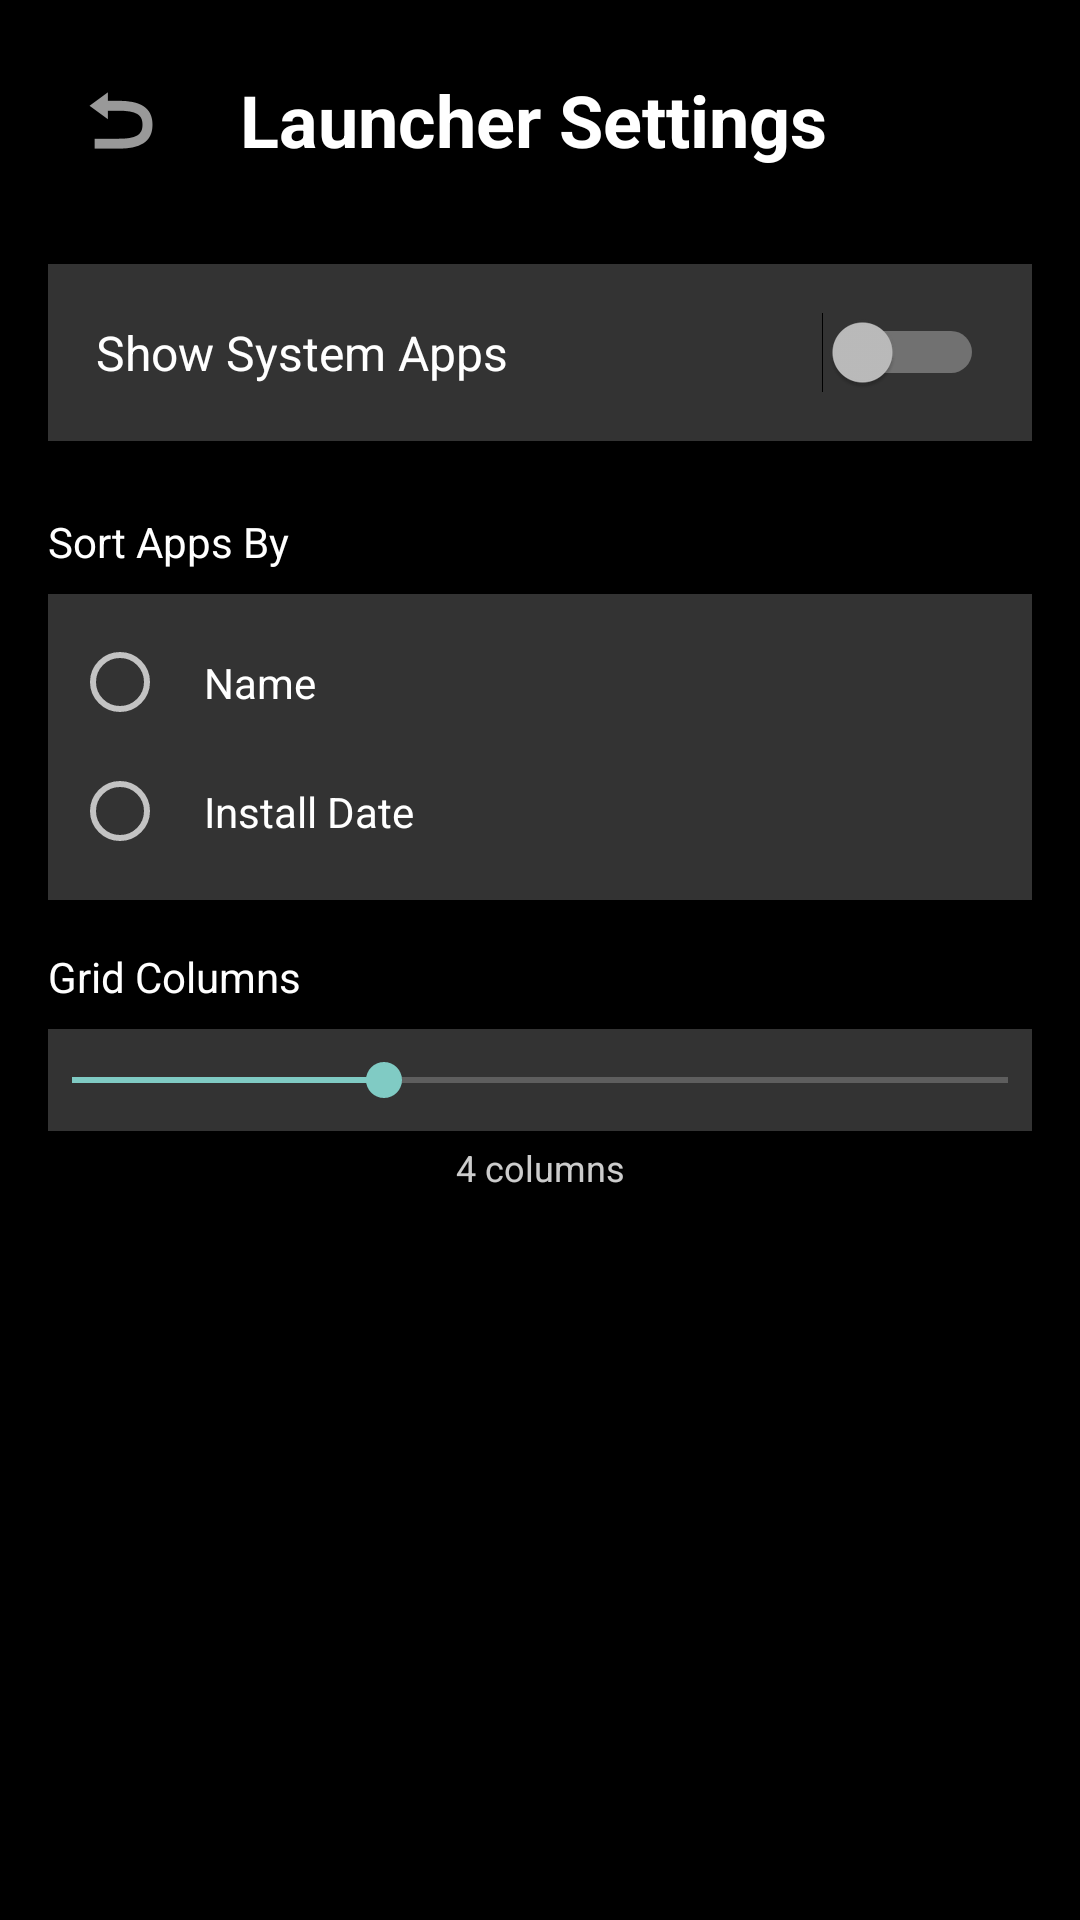

Reconstruct the res/layout file that produces this screen, plus the resources it refers to.
<!-- AndroidManifest.xml: activity theme LauncherTheme -->
<!-- res/layout/activity_settings.xml -->
<?xml version="1.0" encoding="utf-8"?>
<ScrollView xmlns:android="http://schemas.android.com/apk/res/android"
    xmlns:app="http://schemas.android.com/apk/res-auto"
    android:layout_width="match_parent"
    android:layout_height="match_parent"
    android:background="@android:color/black">

    <LinearLayout
        android:layout_width="match_parent"
        android:layout_height="wrap_content"
        android:orientation="vertical"
        android:padding="16dp">

        <LinearLayout
            android:layout_width="match_parent"
            android:layout_height="wrap_content"
            android:layout_marginBottom="24dp"
            android:gravity="center_vertical"
            android:orientation="horizontal">

            <ImageButton
                android:id="@+id/back_button"
                android:layout_width="48dp"
                android:layout_height="48dp"
                android:background="?attr/selectableItemBackgroundBorderless"
                android:contentDescription="Back"
                android:scaleType="centerInside"
                android:src="@android:drawable/ic_menu_revert" />

            <TextView
                android:layout_width="0dp"
                android:layout_height="wrap_content"
                android:layout_marginStart="16dp"
                android:layout_weight="1"
                android:text="Launcher Settings"
                android:textColor="@android:color/white"
                android:textSize="24sp"
                android:textStyle="bold" />

        </LinearLayout>


        <LinearLayout
            android:layout_width="match_parent"
            android:layout_height="wrap_content"
            android:layout_marginBottom="8dp"
            android:background="#33FFFFFF"
            android:gravity="center_vertical"
            android:orientation="horizontal"
            android:padding="16dp">

            <TextView
                android:layout_width="0dp"
                android:layout_height="wrap_content"
                android:layout_weight="1"
                android:text="Show System Apps"
                android:textColor="@android:color/white"
                android:textSize="16sp" />

            <Switch
                android:id="@+id/show_system_apps_switch"
                android:layout_width="wrap_content"
                android:layout_height="wrap_content" />

        </LinearLayout>

        <TextView
            android:layout_width="match_parent"
            android:layout_height="wrap_content"
            android:layout_marginTop="16dp"
            android:layout_marginBottom="8dp"
            android:text="Sort Apps By"
            android:textColor="@android:color/white"
            android:textSize="14sp" />

        <RadioGroup
            android:id="@+id/sort_radio_group"
            android:layout_width="match_parent"
            android:layout_height="wrap_content"
            android:background="#33FFFFFF"
            android:orientation="vertical"
            android:padding="8dp">

            <RadioButton
                android:id="@+id/sort_by_name_radio"
                android:layout_width="match_parent"
                android:layout_height="wrap_content"
                android:padding="12dp"
                android:text="Name"
                android:textColor="@android:color/white" />

            <RadioButton
                android:id="@+id/sort_by_date_radio"
                android:layout_width="match_parent"
                android:layout_height="wrap_content"
                android:padding="12dp"
                android:text="Install Date"
                android:textColor="@android:color/white" />

        </RadioGroup>


        <TextView
            android:layout_width="match_parent"
            android:layout_height="wrap_content"
            android:layout_marginTop="16dp"
            android:layout_marginBottom="8dp"
            android:text="Grid Columns"
            android:textColor="@android:color/white"
            android:textSize="14sp" />

        <SeekBar
            android:id="@+id/grid_columns_seekbar"
            android:layout_width="match_parent"
            android:layout_height="wrap_content"
            android:background="#33FFFFFF"
            android:max="6"
            android:min="3"
            android:padding="8dp"
            android:progress="4" />

        <TextView
            android:id="@+id/grid_columns_value"
            android:layout_width="match_parent"
            android:layout_height="wrap_content"
            android:layout_marginTop="4dp"
            android:gravity="center"
            android:text="4 columns"
            android:textColor="#CCFFFFFF"
            android:textSize="12sp" />

    </LinearLayout>

</ScrollView>
<!-- resources referenced by this layout -->
<resources>
  <style name="LauncherTheme" parent="Theme.AppCompat.NoActionBar">
          
          <item name="android:windowBackground">@android:color/transparent</item>
          <item name="android:windowIsTranslucent">true</item>
          <item name="android:windowContentOverlay">@null</item>
          <item name="android:statusBarColor">@android:color/transparent</item>
          <item name="android:navigationBarColor">@android:color/transparent</item>
          <item name="android:windowFullscreen">false</item>
          <item name="android:windowLayoutInDisplayCutoutMode">shortEdges</item>
          <item name="android:windowDrawsSystemBarBackgrounds">true</item>
      </style>
</resources>
